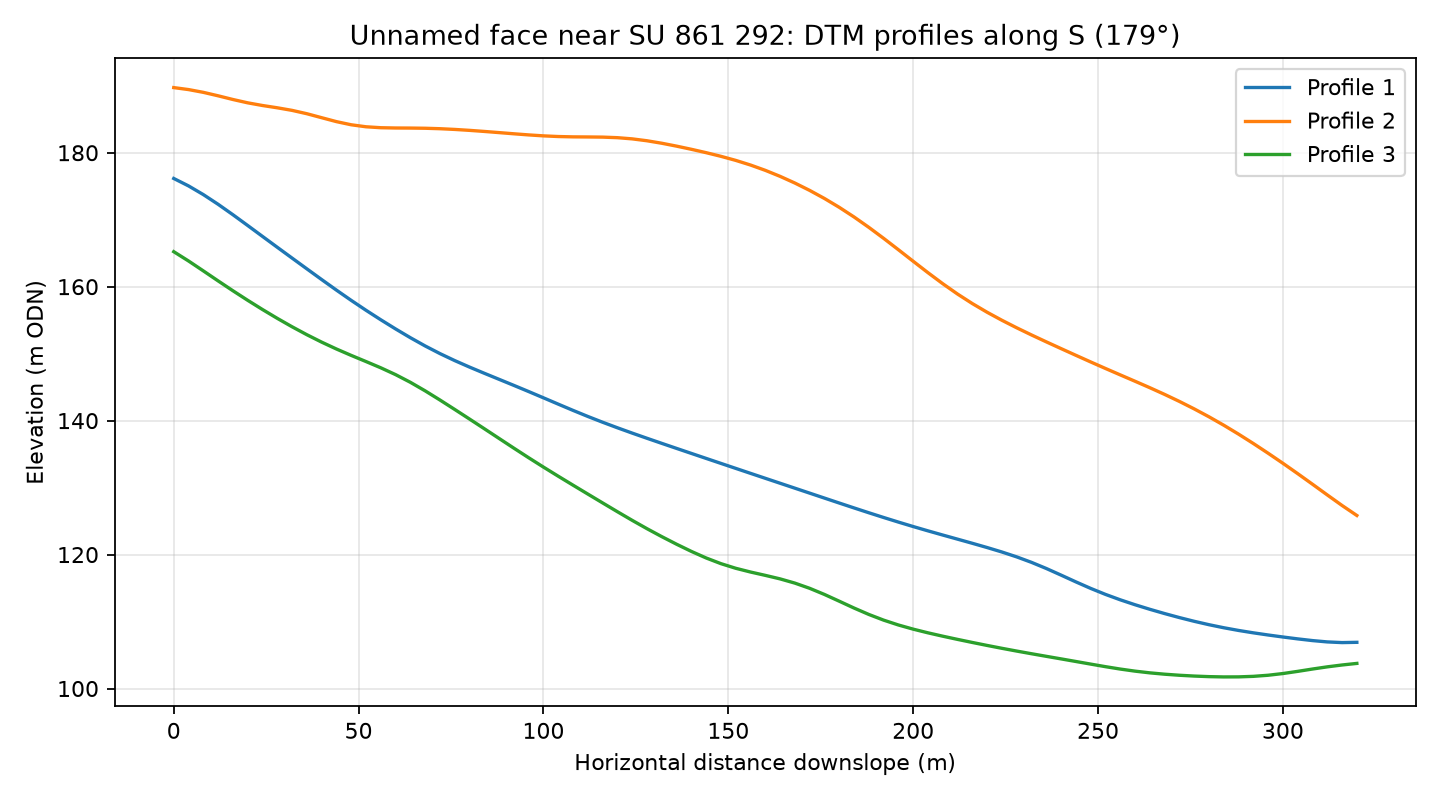

The data file committed next to this chart (first rows):
profile, distance_m, elevation_m
1, 0.0, 176.2
1, 4.0, 175
1, 8.0, 173.7
1, 12.0, 172.3
1, 16.0, 170.7
1, 20.0, 169.1
1, 24.0, 167.5
1, 28.0, 165.9
1, 32.0, 164.3
1, 36.0, 162.7
1, 40.0, 161.1
1, 44.0, 159.5
1, 48.0, 158
1, 52.0, 156.5
1, 56.0, 155.1
1, 60.0, 153.7
1, 64.0, 152.4
1, 68.0, 151.1
1, 72.0, 150
1, 76.0, 149
1, 80.0, 148
1, 84.0, 147.1
1, 88.0, 146.2
1, 92.0, 145.3
1, 96.0, 144.3
1, 100.0, 143.4
1, 104.0, 142.5
1, 108.0, 141.5
1, 112.0, 140.6
1, 116.0, 139.8
1, 120.0, 138.9
1, 124.0, 138.1
1, 128.0, 137.4
1, 132.0, 136.6
1, 136.0, 135.9
1, 140.0, 135.1
1, 144.0, 134.4
1, 148.0, 133.6
1, 152.0, 132.9
1, 156.0, 132.1
1, 160.0, 131.4
1, 164.0, 130.7
1, 168.0, 129.9
1, 172.0, 129.2
1, 176.0, 128.4
1, 180.0, 127.7
1, 184.0, 127
1, 188.0, 126.2
1, 192.0, 125.5
1, 196.0, 124.9
1, 200.0, 124.2
1, 204.0, 123.5
1, 208.0, 122.9
1, 212.0, 122.3
1, 216.0, 121.7
1, 220.0, 121.1
1, 224.0, 120.4
1, 228.0, 119.7
1, 232.0, 118.8
1, 236.0, 117.9
... 183 more rows
